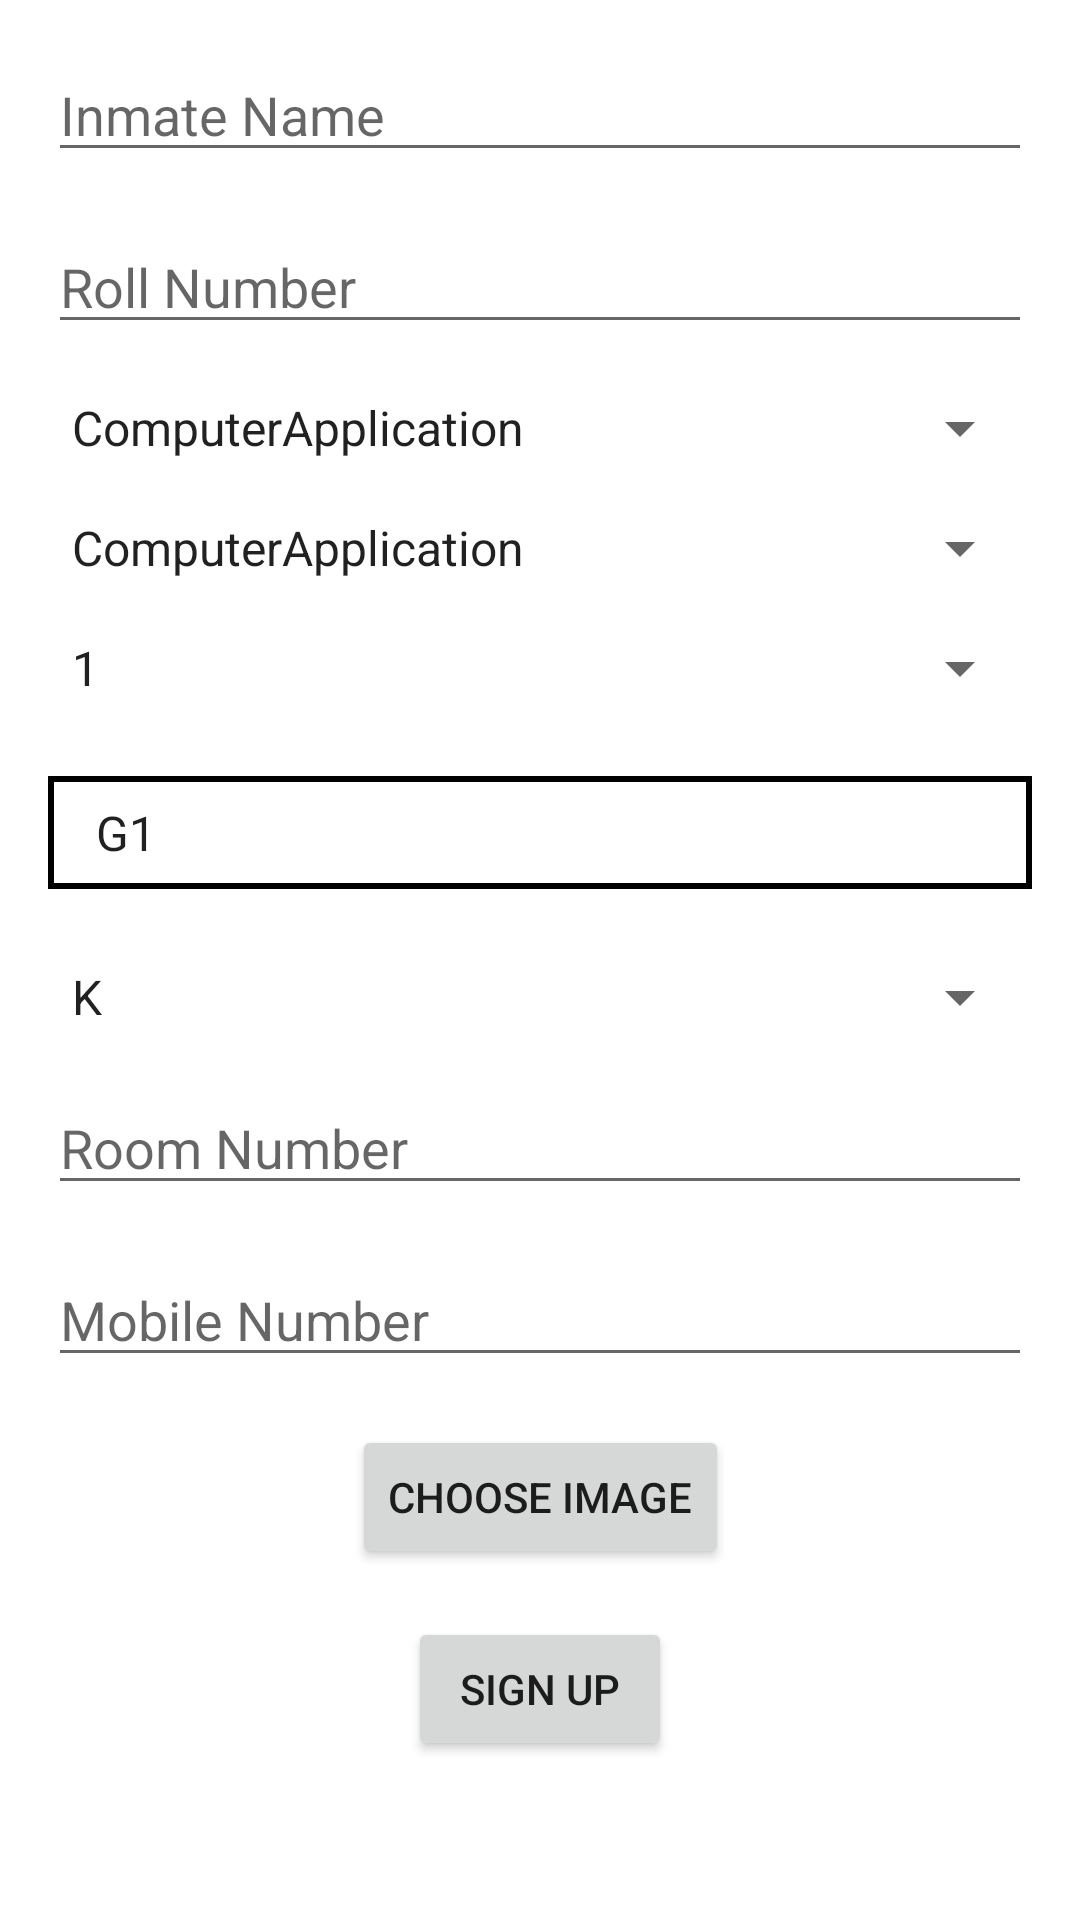

This screen was rendered from an Android layout file. Write that file and the resources it references.
<!-- AndroidManifest.xml: application theme Theme.LoginAndSignUp -->
<!-- res/layout/activity_inmate_sign_up.xml -->
<?xml version="1.0" encoding="utf-8"?>
<androidx.constraintlayout.widget.ConstraintLayout
    xmlns:android="http://schemas.android.com/apk/res/android"
    xmlns:app="http://schemas.android.com/apk/res-auto"
    android:layout_width="match_parent"
    android:layout_height="match_parent">


    <EditText
        android:id="@+id/editTextInmateName"
        android:layout_width="0dp"
        android:layout_height="wrap_content"
        android:hint="Inmate Name"
        app:layout_constraintStart_toStartOf="parent"
        app:layout_constraintEnd_toEndOf="parent"
        app:layout_constraintTop_toTopOf="parent"
        android:layout_marginStart="16dp"
        android:layout_marginEnd="16dp"
        android:layout_marginTop="16dp"/>

    <EditText
        android:id="@+id/editTextRollNumber"
        android:layout_width="0dp"
        android:layout_height="wrap_content"
        android:hint="Roll Number"
        app:layout_constraintStart_toStartOf="parent"
        app:layout_constraintEnd_toEndOf="parent"
        app:layout_constraintTop_toBottomOf="@id/editTextInmateName"
        android:layout_marginStart="16dp"
        android:layout_marginEnd="16dp"
        android:layout_marginTop="16dp"/>

    <Spinner
        android:id="@+id/spinnerDegree"
        android:layout_width="0dp"
        android:layout_height="wrap_content"
        android:layout_marginTop="16dp"
        android:layout_marginStart="16dp"
        android:layout_marginEnd="16dp"
        app:layout_constraintEnd_toEndOf="parent"
        app:layout_constraintStart_toStartOf="parent"
        app:layout_constraintTop_toBottomOf="@+id/editTextRollNumber"
        android:entries="@array/class_options" />

    <Spinner
        android:id="@+id/spinnerClass"
        android:layout_width="0dp"
        android:layout_height="wrap_content"
        android:layout_marginTop="16dp"
        android:layout_marginStart="16dp"
        android:layout_marginEnd="16dp"
        app:layout_constraintEnd_toEndOf="parent"
        app:layout_constraintStart_toStartOf="parent"
        app:layout_constraintTop_toBottomOf="@+id/spinnerDegree"
        android:entries="@array/class_options" />

    <Spinner
        android:id="@+id/spinnerYear"
        android:layout_width="0dp"
        android:layout_height="wrap_content"
        android:layout_marginTop="16dp"
        android:layout_marginStart="16dp"
        android:layout_marginEnd="16dp"
        app:layout_constraintEnd_toEndOf="parent"
        app:layout_constraintStart_toStartOf="parent"
        app:layout_constraintTop_toBottomOf="@+id/spinnerClass"
        android:entries="@array/year_options" />
    <Spinner
        android:id="@+id/groupSpinner"
        android:layout_width="match_parent"
        android:layout_height="wrap_content"
        android:layout_marginHorizontal="16dp"
        android:layout_marginTop="24dp"
        android:padding="8dp"
        android:background="@drawable/border_background"
        android:spinnerMode="dropdown"
        android:entries="@array/groups"
        android:dropDownWidth="match_parent"
        app:layout_constraintTop_toBottomOf="@+id/spinnerYear"
        android:popupBackground="@color/yellow"
        android:popupElevation="8dp"
        android:popupTheme="@style/LoginTextInputInnerFieldStyle"/>

    <Spinner
        android:id="@+id/spinnerBlock"
        android:layout_width="0dp"
        android:layout_height="wrap_content"
        android:layout_marginTop="24dp"
        android:layout_marginStart="16dp"
        android:layout_marginEnd="16dp"
        app:layout_constraintEnd_toEndOf="parent"
        app:layout_constraintStart_toStartOf="parent"
        app:layout_constraintTop_toBottomOf="@+id/groupSpinner"
        android:entries="@array/block_options" />



    <EditText
        android:id="@+id/editTextRoomNumber"
        android:layout_width="0dp"
        android:layout_height="wrap_content"
        android:hint="Room Number"
        app:layout_constraintStart_toStartOf="parent"
        app:layout_constraintEnd_toEndOf="parent"
        app:layout_constraintTop_toBottomOf="@id/spinnerBlock"
        android:layout_marginStart="16dp"
        android:layout_marginEnd="16dp"
        android:layout_marginTop="16dp"/>

    <EditText
        android:id="@+id/editTextMobileNumber"
        android:layout_width="0dp"
        android:layout_height="wrap_content"
        android:hint="Mobile Number"
        app:layout_constraintStart_toStartOf="parent"
        app:layout_constraintEnd_toEndOf="parent"
        app:layout_constraintTop_toBottomOf="@id/editTextRoomNumber"
        android:layout_marginStart="16dp"
        android:layout_marginEnd="16dp"
        android:layout_marginTop="16dp"/>
    <Button
        android:id="@+id/btnChooseImage"
        android:layout_width="wrap_content"
        android:layout_height="wrap_content"
        android:text="Choose Image"
        app:layout_constraintStart_toStartOf="parent"
        app:layout_constraintEnd_toEndOf="parent"
        app:layout_constraintTop_toBottomOf="@id/editTextMobileNumber"
        android:layout_marginTop="16dp"/>

    <ImageView
        android:id="@+id/imageView"
        android:layout_width="200dp"
        android:layout_height="200dp"
        android:layout_marginTop="16dp"
        android:scaleType="centerCrop"
        app:layout_constraintTop_toBottomOf="@id/btnChooseImage"
        app:layout_constraintStart_toStartOf="parent"
        app:layout_constraintEnd_toEndOf="parent"
        android:visibility="gone" />

    <Button
        android:id="@+id/buttonSignUp"
        android:layout_width="wrap_content"
        android:layout_height="wrap_content"
        android:layout_marginStart="16dp"
        android:layout_marginTop="16dp"
        android:layout_marginEnd="16dp"
        android:text="Sign up"
        app:layout_constraintEnd_toEndOf="parent"
        app:layout_constraintStart_toStartOf="parent"
        app:layout_constraintTop_toBottomOf="@id/imageView" />


</androidx.constraintlayout.widget.ConstraintLayout>
<!-- resources referenced by this layout -->
<resources>
  <string-array name="block_options">
          <item>K</item>
          <item>L</item>
          <item>M</item>
          <item>N</item>
          <item>Q</item>
      </string-array>
  <string-array name="class_options">
          <item>ComputerApplication</item>
          <item>Mechanical</item>
          <item>Civil</item>
          <item>IT</item>
          <item>CS</item>
          <item>Production</item>
      </string-array>
  <string-array name="groups">
          <item>G1</item>
          <item>G2</item>
      </string-array>
  <string-array name="year_options">
              <item>1</item>
              <item>2</item>
              <item>3</item>
              <item>4</item>
              <item>5</item>
          </string-array>
  <color name="yellow">#FFBB33</color>
  <!-- drawable border_background (drawable) -->
  <?xml version="1.0" encoding="utf-8"?>
  <shape xmlns:android="http://schemas.android.com/apk/res/android"
      android:shape="rectangle">
      <stroke
          android:width="2dp"
          android:color="@color/black" /> 
      <solid android:color="@android:color/transparent" /> 
      <padding
          android:bottom="4dp"
          android:left="4dp"
          android:right="4dp"
          android:top="4dp" /> 
  </shape>
  <style name="LoginTextInputInnerFieldStyle" parent="Widget.MaterialComponents.TextInputLayout.OutlinedBox">
          <item name="android:layout_width">match_parent</item>
          <item name="android:layout_height">wrap_content</item>
          <item name="android:textColor">@color/black</item>
          <item name="android:textColorHint">@color/black</item>
          <item name="android:maxLines">1</item>
          <item name="android:textSize">14sp</item>
          <item name="android:singleLine">true</item>
      </style>
  <style name="Theme.LoginAndSignUp" parent="Theme.MaterialComponents.DayNight.NoActionBar">
          
          <item name="colorPrimary">@color/yellow</item>
          <item name="colorPrimaryVariant">@color/purple_700</item>
          <item name="colorOnPrimary">@color/white</item>
          
          <item name="colorSecondary">@color/teal_200</item>
          <item name="colorSecondaryVariant">@color/teal_700</item>
          <item name="colorOnSecondary">@color/black</item>
          
          <item name="android:statusBarColor" tools:targetApi="l">@color/yellow</item>
          
      </style>
  <color name="black">#FF000000</color>
  <color name="purple_700">#FF3700B3</color>
  <color name="white">#FFFFFFFF</color>
  <color name="teal_200">#FF03DAC5</color>
  <color name="teal_700">#FF018786</color>
</resources>
